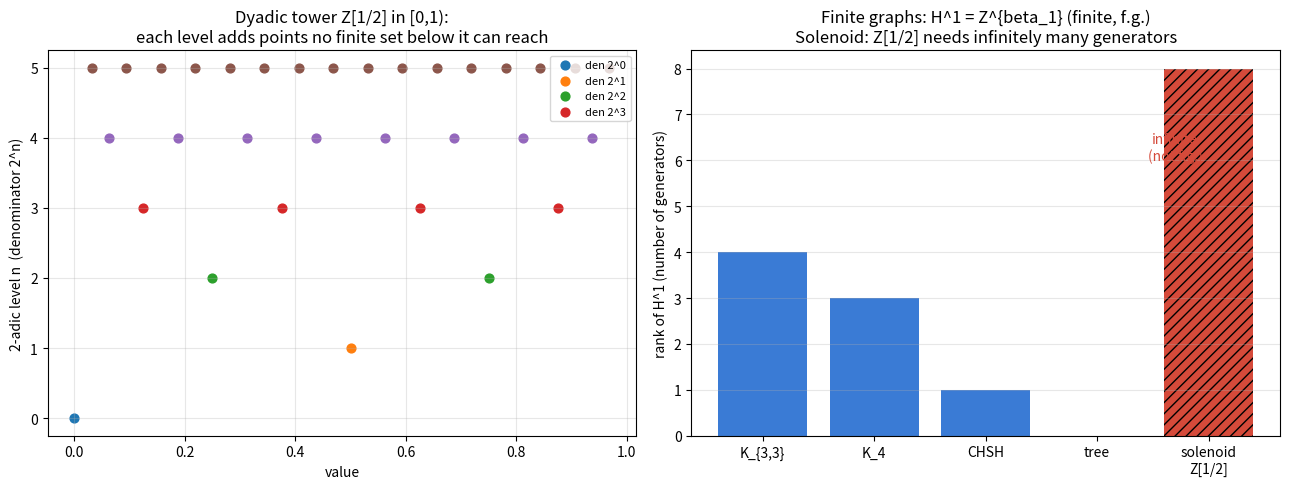

Generate this figure with matplotlib:
"""Visualization: the dyadic tower of denominators and the escapee witness.

Renders, with matplotlib, (a) the dyadic rationals in [0,1) grouped by their
2-adic denominator level, showing how each new level 1/2^n introduces points no
finite earlier level can reach, and (b) a bar chart contrasting the finite ranks
beta_1 of nerve graphs (finitely generated H^1 = Z^{beta_1}) with the
"unbounded" denominator growth of the dyadic solenoid's H^1 = Z[1/2].
"""

from __future__ import annotations

from fractions import Fraction
from typing import List

import matplotlib.pyplot as plt


def dyadics_at_level(n: int) -> List[Fraction]:
    """Dyadic rationals in [0,1) whose reduced denominator is exactly 2^n."""
    if n == 0:
        return [Fraction(0, 1)]
    return [Fraction(k, 2 ** n) for k in range(1, 2 ** n, 2)]


def main() -> None:
    fig, (ax1, ax2) = plt.subplots(1, 2, figsize=(13, 5))

    levels = 6
    for n in range(levels):
        xs = [float(q) for q in dyadics_at_level(n)]
        ys = [n] * len(xs)
        ax1.scatter(xs, ys, s=40, label=f"den 2^{n}" if n < 4 else None)
    ax1.set_title("Dyadic tower Z[1/2] in [0,1):\neach level adds points no finite set below it can reach")
    ax1.set_xlabel("value")
    ax1.set_ylabel("2-adic level n  (denominator 2^n)")
    ax1.set_yticks(range(levels))
    ax1.legend(loc="upper right", fontsize=8)
    ax1.grid(True, alpha=0.3)

    graphs = [("K_{3,3}", 4), ("K_4", 3), ("CHSH", 1), ("tree", 0)]
    names = [g[0] for g in graphs] + ["solenoid\nZ[1/2]"]
    ranks = [g[1] for g in graphs] + [None]
    colors = ["#3a7bd5"] * len(graphs) + ["#d54a3a"]
    xpos = range(len(names))
    heights = [r if r is not None else 8 for r in ranks]
    bars = ax2.bar(xpos, heights, color=colors)
    bars[-1].set_hatch("///")
    ax2.set_xticks(list(xpos))
    ax2.set_xticklabels(names)
    ax2.set_ylabel("rank of H^1 (number of generators)")
    ax2.set_title("Finite graphs: H^1 = Z^{beta_1} (finite, f.g.)\nSolenoid: Z[1/2] needs infinitely many generators")
    ax2.annotate("infinite\n(not f.g.)", xy=(len(graphs), 8),
                 xytext=(len(graphs) - 0.3, 6.0), ha="center", color="#d54a3a")
    ax2.grid(True, axis="y", alpha=0.3)

    fig.tight_layout()
    fig.savefig("dyadic_solenoid_viz.png", dpi=150)
    print("wrote dyadic_solenoid_viz.png")


if __name__ == "__main__":
    main()
